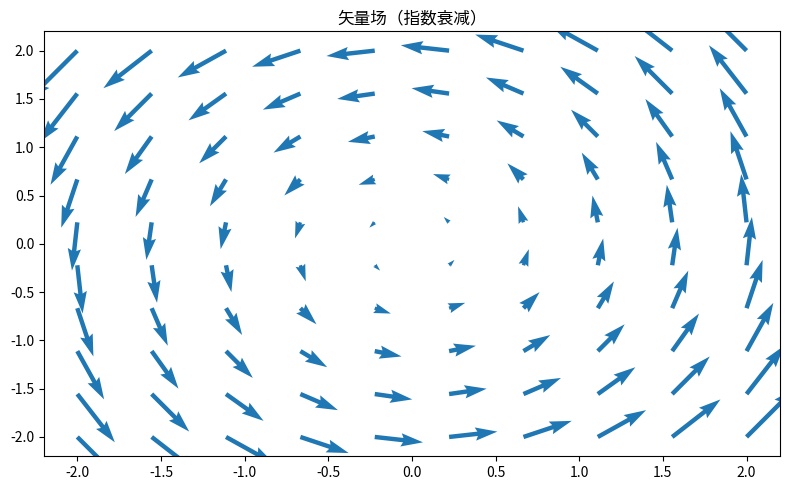

Generate this figure with matplotlib:
"""矢量场（指数衰减）
数据可视化示例（matplotlib）。旋转矢量场箭头图。
运行后在当前目录生成 'viz_quiver_d3'_preview.png。
"""
import matplotlib
matplotlib.use("Agg")
import matplotlib.pyplot as plt
import numpy as np

rng = np.random.default_rng(9)
fig, ax = plt.subplots(figsize=(8, 5))
x = np.linspace(-2, 2, 10); yv = np.linspace(-2, 2, 10)
X, Y = np.meshgrid(x, yv)
U, Vv = -Y, X
ax.quiver(X, Y, U, Vv, color='tab:blue')
ax.set_title("矢量场（指数衰减）")
plt.tight_layout()
plt.savefig("'viz_quiver_d3'_preview.png", dpi=110)
print("已生成 'viz_quiver_d3'_preview.png")
